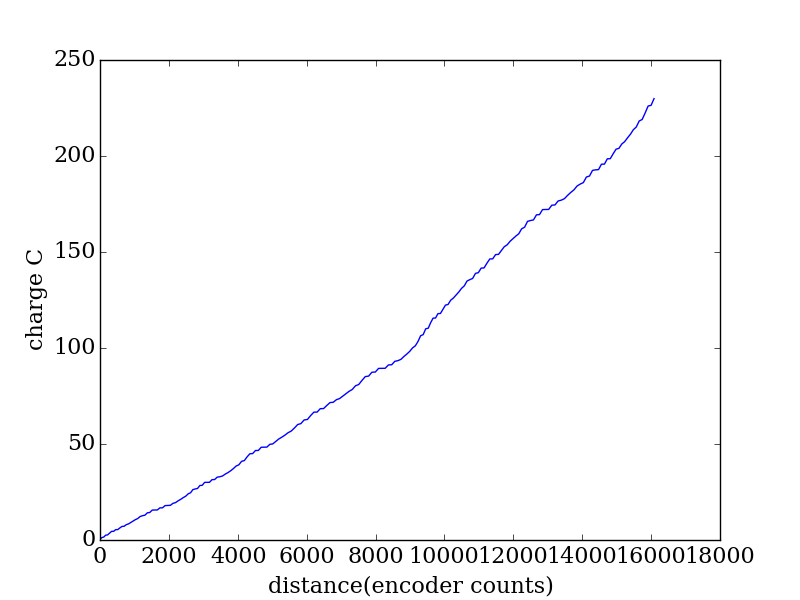

The data file committed next to this chart (first rows):
encoder, seconds, current (A), charge (C)
2022, 0.447, 0.829, 0.3706
2076, 0.454, 1.979, 0.8985
2131, 0.462, 0.5586, 0.2581
2186, 0.47, 2.096, 0.9853
2241, 0.477, 0.269, 0.1283
2299, 0.484, 1.89, 0.9148
2358, 0.491, 1.917, 0.9411
2417, 0.498, 0.0239, 0.0119
2477, 0.505, 1.765, 0.8915
2537, 0.513, 0.0336, 0.01724
2598, 0.52, 1.662, 0.8643
2659, 0.528, 1.459, 0.7705
2723, 0.535, 0.1951, 0.1044
2786, 0.542, 1.548, 0.839
2851, 0.549, 0.7318, 0.4018
2917, 0.557, 1.299, 0.7234
2983, 0.564, 1.312, 0.7397
3050, 0.571, 1.319, 0.753
3119, 0.578, 1.002, 0.5794
3187, 0.586, 1.774, 1.04
3256, 0.593, 0.719, 0.4264
3326, 0.601, 0.438, 0.2632
3396, 0.608, 2.024, 1.231
3466, 0.615, 0.2703, 0.1662
3539, 0.622, 2.028, 1.262
3611, 0.629, 0.0876, 0.0551
3686, 0.636, 0.0233, 0.01482
3761, 0.644, 1.693, 1.09
3836, 0.652, 0.0318, 0.02073
3911, 0.659, 1.744, 1.149
3987, 0.666, 0.0729, 0.04855
4064, 0.673, 0.1481, 0.09967
4140, 0.68, 1.505, 1.023
4216, 0.688, 0.5813, 0.3999
4290, 0.695, 1.321, 0.9182
4365, 0.702, 1.112, 0.7805
4439, 0.709, 1.27, 0.9006
4511, 0.717, 1.026, 0.736
4582, 0.725, 1.691, 1.226
4651, 0.732, 0.752, 0.5505
4718, 0.739, 2.215, 1.637
4787, 0.746, 0.4856, 0.3623
4854, 0.753, 0.3338, 0.2514
4922, 0.76, 2.039, 1.549
4990, 0.768, 0.1203, 0.09239
5059, 0.775, 1.966, 1.524
5129, 0.782, 0.0272, 0.02127
5201, 0.79, 0.0312, 0.02465
5274, 0.797, 1.721, 1.372
5349, 0.804, 0.0614, 0.04937
5425, 0.812, 1.541, 1.251
5502, 0.819, 0.2613, 0.214
5579, 0.826, 0.48, 0.3965
5658, 0.833, 1.198, 0.9983
5736, 0.84, 0.8903, 0.7479
5815, 0.848, 1.137, 0.9638
5895, 0.856, 1.338, 1.145
5974, 0.863, 1.544, 1.332
6052, 0.87, 0.7201, 0.6265
6132, 0.877, 2.063, 1.809
... 140 more rows
